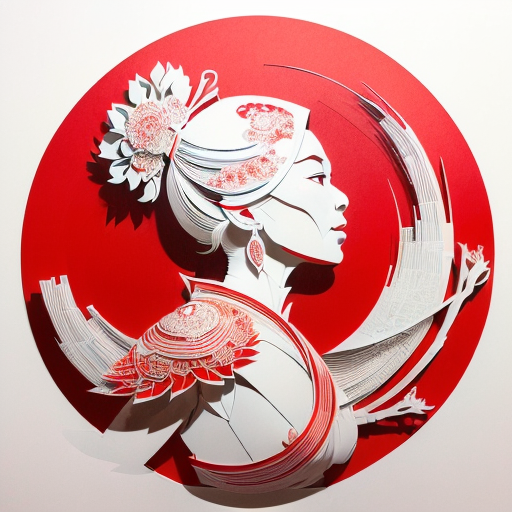
Generation parameters embedded in this image by AUTOMATIC1111 Stable Diffusion web UI or a fork of it (Forge, ...) (PNG 'parameters' text chunk):
(((masterpiece))), best quality,
((Chinese paper-cut art of Lady White Bone character in Journey to the West)), ((Chinese paper-cut)), ((complicated paper-cut with many paper layers)), ((every paper layer with shadows)), (round red background paper), single color on each paper layer, front light, (((detailed beautiful face)))
Negative prompt: ((blurry)), watermark, signature, text, weird face, horns on head, weird hands
Steps: 32, Sampler: Euler a, CFG scale: 9.5, Seed: 2680902345, Size: 512x512, Model hash: 10a699c0f3, Model: deliberate_v11